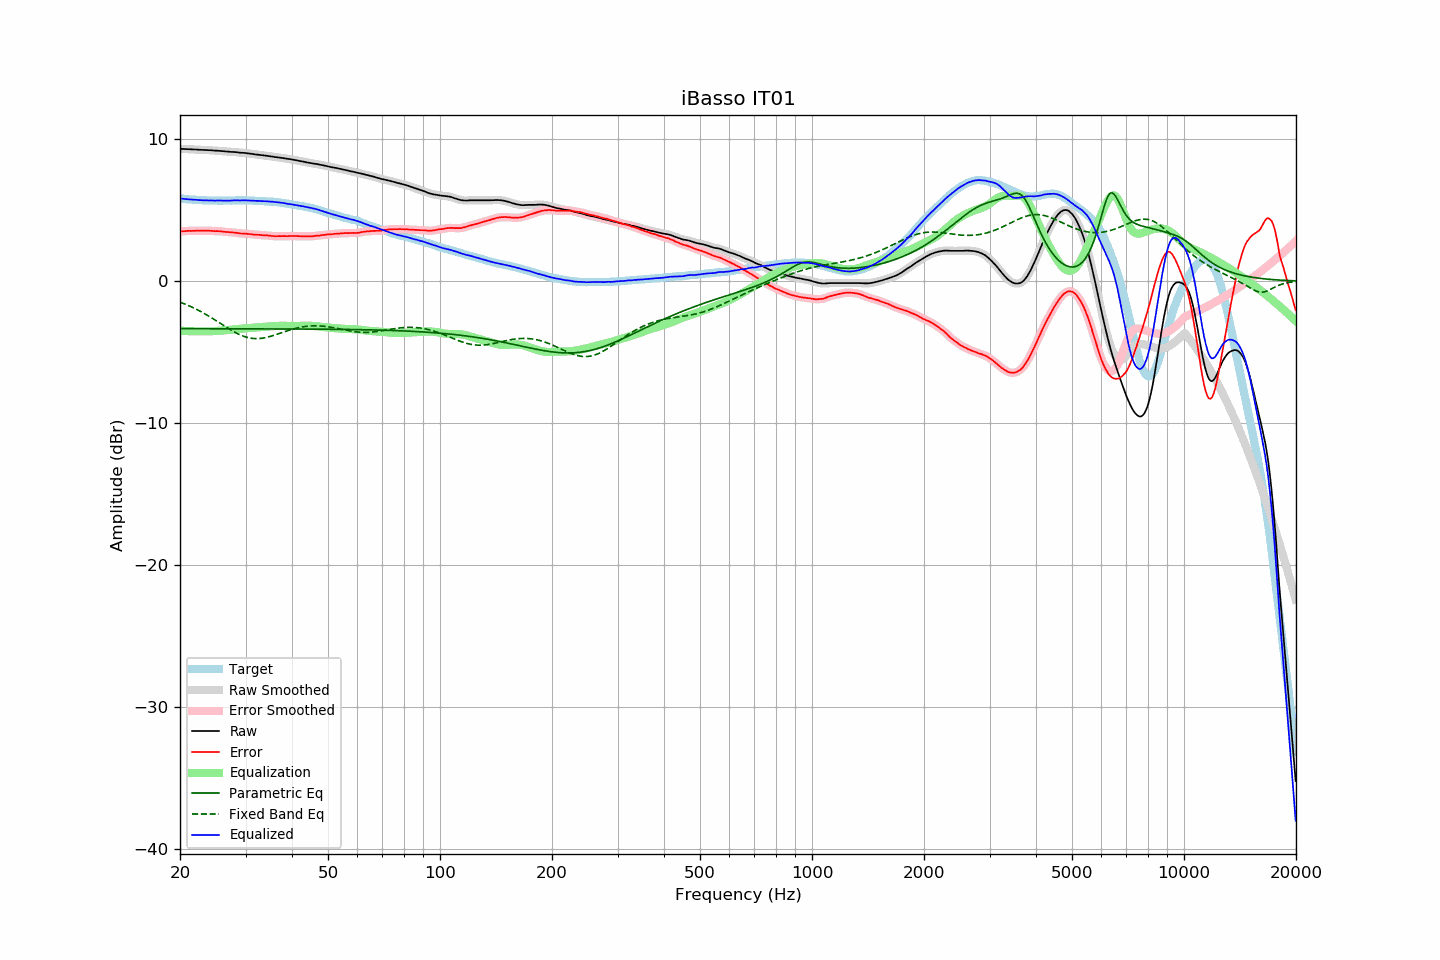

The table this chart was drawn from, first rows:
frequency, raw, error, smoothed, error_smoothed, equalization, parametric_eq, fixed_band_eq, equalized_raw, equalized_smoothed, target
20.00, 9.32, 3.50, 9.32, 3.50, -3.50, -3.35, -1.49, 5.82, 5.82, 5.82
20.20, 9.31, 3.50, 9.31, 3.50, -3.50, -3.35, -1.53, 5.80, 5.80, 5.81
20.40, 9.31, 3.51, 9.30, 3.51, -3.51, -3.35, -1.57, 5.80, 5.79, 5.80
20.61, 9.30, 3.51, 9.30, 3.52, -3.52, -3.35, -1.62, 5.78, 5.78, 5.79
20.81, 9.30, 3.53, 9.29, 3.53, -3.52, -3.35, -1.67, 5.77, 5.77, 5.77
21.02, 9.29, 3.53, 9.29, 3.53, -3.53, -3.35, -1.71, 5.76, 5.76, 5.75
21.23, 9.29, 3.54, 9.28, 3.54, -3.53, -3.35, -1.76, 5.75, 5.75, 5.74
21.44, 9.28, 3.52, 9.28, 3.53, -3.54, -3.35, -1.82, 5.74, 5.74, 5.75
21.66, 9.28, 3.54, 9.27, 3.54, -3.54, -3.35, -1.87, 5.74, 5.74, 5.73
21.87, 9.27, 3.53, 9.27, 3.54, -3.54, -3.35, -1.92, 5.72, 5.73, 5.73
22.09, 9.27, 3.55, 9.26, 3.55, -3.54, -3.35, -1.98, 5.72, 5.72, 5.71
22.31, 9.26, 3.54, 9.26, 3.55, -3.54, -3.35, -2.04, 5.71, 5.71, 5.71
22.54, 9.25, 3.54, 9.25, 3.55, -3.55, -3.35, -2.10, 5.70, 5.70, 5.70
22.76, 9.25, 3.54, 9.24, 3.55, -3.55, -3.36, -2.16, 5.70, 5.70, 5.70
22.99, 9.24, 3.55, 9.24, 3.55, -3.55, -3.36, -2.22, 5.69, 5.69, 5.69
23.22, 9.24, 3.56, 9.23, 3.55, -3.55, -3.36, -2.28, 5.69, 5.69, 5.68
23.45, 9.23, 3.54, 9.23, 3.55, -3.55, -3.36, -2.35, 5.68, 5.68, 5.69
23.69, 9.23, 3.55, 9.22, 3.55, -3.54, -3.36, -2.41, 5.68, 5.68, 5.68
23.92, 9.22, 3.55, 9.22, 3.54, -3.54, -3.36, -2.48, 5.68, 5.68, 5.67
24.16, 9.22, 3.54, 9.21, 3.54, -3.54, -3.36, -2.55, 5.68, 5.68, 5.68
24.40, 9.21, 3.53, 9.20, 3.53, -3.53, -3.36, -2.62, 5.67, 5.67, 5.68
24.65, 9.20, 3.52, 9.20, 3.52, -3.53, -3.36, -2.69, 5.67, 5.67, 5.68
24.89, 9.19, 3.51, 9.19, 3.52, -3.52, -3.36, -2.76, 5.67, 5.67, 5.68
25.14, 9.19, 3.52, 9.18, 3.51, -3.51, -3.36, -2.83, 5.67, 5.67, 5.66
25.39, 9.18, 3.51, 9.18, 3.51, -3.51, -3.36, -2.90, 5.67, 5.67, 5.66
25.65, 9.17, 3.50, 9.17, 3.50, -3.50, -3.36, -2.98, 5.67, 5.67, 5.66
25.91, 9.16, 3.49, 9.16, 3.49, -3.49, -3.36, -3.05, 5.67, 5.67, 5.66
26.16, 9.15, 3.47, 9.15, 3.48, -3.48, -3.36, -3.12, 5.67, 5.67, 5.67
26.43, 9.14, 3.47, 9.14, 3.47, -3.47, -3.36, -3.19, 5.67, 5.67, 5.67
26.69, 9.13, 3.46, 9.13, 3.46, -3.46, -3.36, -3.27, 5.67, 5.67, 5.67
26.96, 9.12, 3.45, 9.12, 3.45, -3.45, -3.36, -3.34, 5.67, 5.67, 5.67
27.23, 9.11, 3.44, 9.11, 3.44, -3.44, -3.36, -3.41, 5.67, 5.67, 5.67
27.50, 9.10, 3.43, 9.10, 3.43, -3.43, -3.36, -3.47, 5.67, 5.67, 5.67
27.77, 9.10, 3.42, 9.09, 3.42, -3.42, -3.36, -3.54, 5.68, 5.68, 5.68
28.05, 9.09, 3.41, 9.09, 3.41, -3.40, -3.36, -3.60, 5.68, 5.68, 5.67
28.33, 9.08, 3.39, 9.08, 3.40, -3.39, -3.36, -3.66, 5.68, 5.68, 5.68
28.62, 9.07, 3.38, 9.06, 3.38, -3.38, -3.36, -3.72, 5.69, 5.68, 5.68
28.90, 9.05, 3.36, 9.05, 3.36, -3.37, -3.36, -3.77, 5.68, 5.68, 5.69
29.19, 9.04, 3.35, 9.04, 3.35, -3.36, -3.36, -3.82, 5.68, 5.68, 5.69
29.48, 9.04, 3.35, 9.03, 3.34, -3.35, -3.36, -3.87, 5.69, 5.68, 5.69
29.78, 9.03, 3.34, 9.03, 3.34, -3.34, -3.36, -3.91, 5.69, 5.69, 5.69
30.08, 9.02, 3.33, 9.01, 3.33, -3.33, -3.36, -3.95, 5.69, 5.69, 5.68
30.38, 9.00, 3.32, 9.00, 3.32, -3.32, -3.36, -3.98, 5.68, 5.68, 5.67
30.68, 8.99, 3.32, 8.98, 3.31, -3.31, -3.36, -4.00, 5.68, 5.67, 5.67
30.99, 8.97, 3.30, 8.97, 3.30, -3.30, -3.37, -4.02, 5.67, 5.67, 5.67
31.30, 8.96, 3.29, 8.95, 3.29, -3.29, -3.37, -4.04, 5.67, 5.66, 5.67
31.61, 8.94, 3.27, 8.94, 3.28, -3.28, -3.37, -4.05, 5.66, 5.66, 5.67
31.93, 8.92, 3.27, 8.92, 3.27, -3.27, -3.37, -4.06, 5.65, 5.65, 5.64
32.24, 8.91, 3.26, 8.91, 3.26, -3.26, -3.37, -4.06, 5.65, 5.65, 5.65
32.57, 8.90, 3.26, 8.89, 3.25, -3.25, -3.37, -4.05, 5.65, 5.64, 5.64
32.89, 8.88, 3.24, 8.88, 3.24, -3.24, -3.37, -4.04, 5.63, 5.64, 5.64
33.22, 8.87, 3.23, 8.87, 3.23, -3.24, -3.37, -4.03, 5.63, 5.63, 5.63
33.55, 8.86, 3.22, 8.85, 3.23, -3.23, -3.37, -4.01, 5.63, 5.63, 5.63
33.89, 8.84, 3.22, 8.84, 3.22, -3.22, -3.37, -3.99, 5.62, 5.62, 5.62
34.23, 8.83, 3.22, 8.82, 3.22, -3.21, -3.37, -3.97, 5.62, 5.62, 5.61
34.57, 8.81, 3.20, 8.81, 3.20, -3.20, -3.37, -3.94, 5.61, 5.61, 5.60
34.92, 8.79, 3.20, 8.79, 3.19, -3.19, -3.37, -3.91, 5.60, 5.60, 5.59
35.27, 8.78, 3.17, 8.77, 3.18, -3.18, -3.37, -3.87, 5.60, 5.59, 5.61
35.62, 8.76, 3.17, 8.76, 3.17, -3.17, -3.37, -3.84, 5.58, 5.58, 5.58
35.97, 8.74, 3.16, 8.74, 3.16, -3.17, -3.37, -3.80, 5.57, 5.57, 5.58
... 635 more rows
